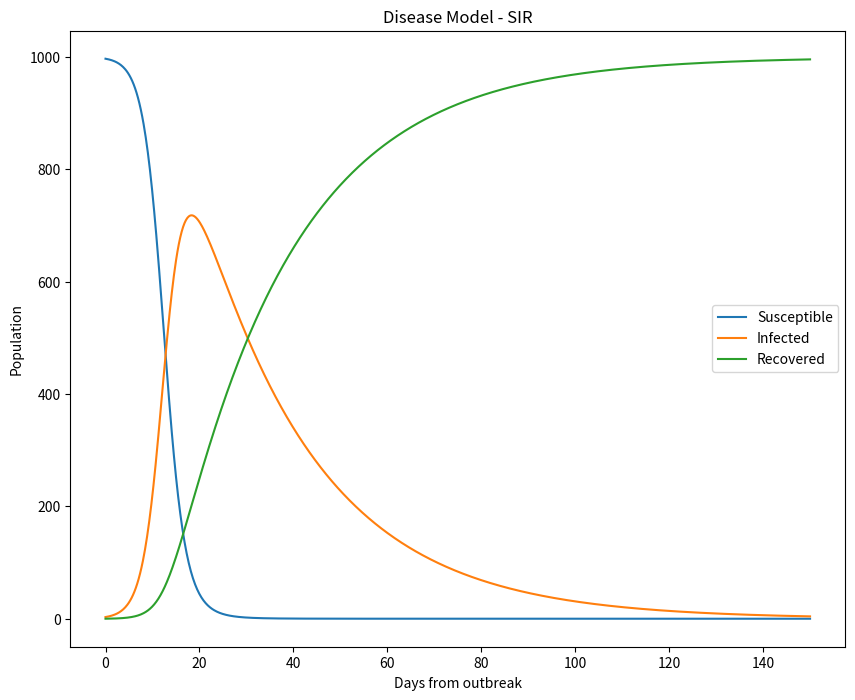

Python code for this plot: (Note: this script raises an exception after producing the figure.)
import numpy as np
import matplotlib.pyplot as plt
from scipy.integrate import odeint

plt.rcParams['figure.figsize'] = 10, 8

N = 1000 # Totoal population
beta = 0.5 # Probability of infection on contact
gamma = 0.04 # Recovery rate
init_outbreak = 0.003

# solve the system dy/dt = f(y, t)
def f(y, t):
    Si = y[0]
    Ii = y[1]
    Ri = y[2]

    f0 = - ( beta * Si * Ii )/N
    f1 = ( beta * Si * Ii )/N - gamma * Ii
    f2 = gamma * Ii
    return [f0, f1, f2]

# initial conditions
I0 = np.floor(N * init_outbreak)           # initial susceptible
S0 = N-I0               # initial infected
R0 = 0                 # initial recovered
y0 = [S0, I0, R0]     # initial condition vector
t  = np.linspace(0, 150., 1000)         # time grid

# solve the DEs
soln = odeint(f, y0, t)
S = soln[:, 0]
I = soln[:, 1]
R = soln[:, 2]

# plot results
plt.figure()
plt.plot(t, S, label='Susceptible')
plt.plot(t, I, label='Infected')
plt.plot(t, R, label='Recovered')
plt.xlabel('Days from outbreak')
plt.ylabel('Population')
plt.title('Disease Model - SIR')
plt.legend(loc=0)
plt.savefig('./Plots/SIR.png')
